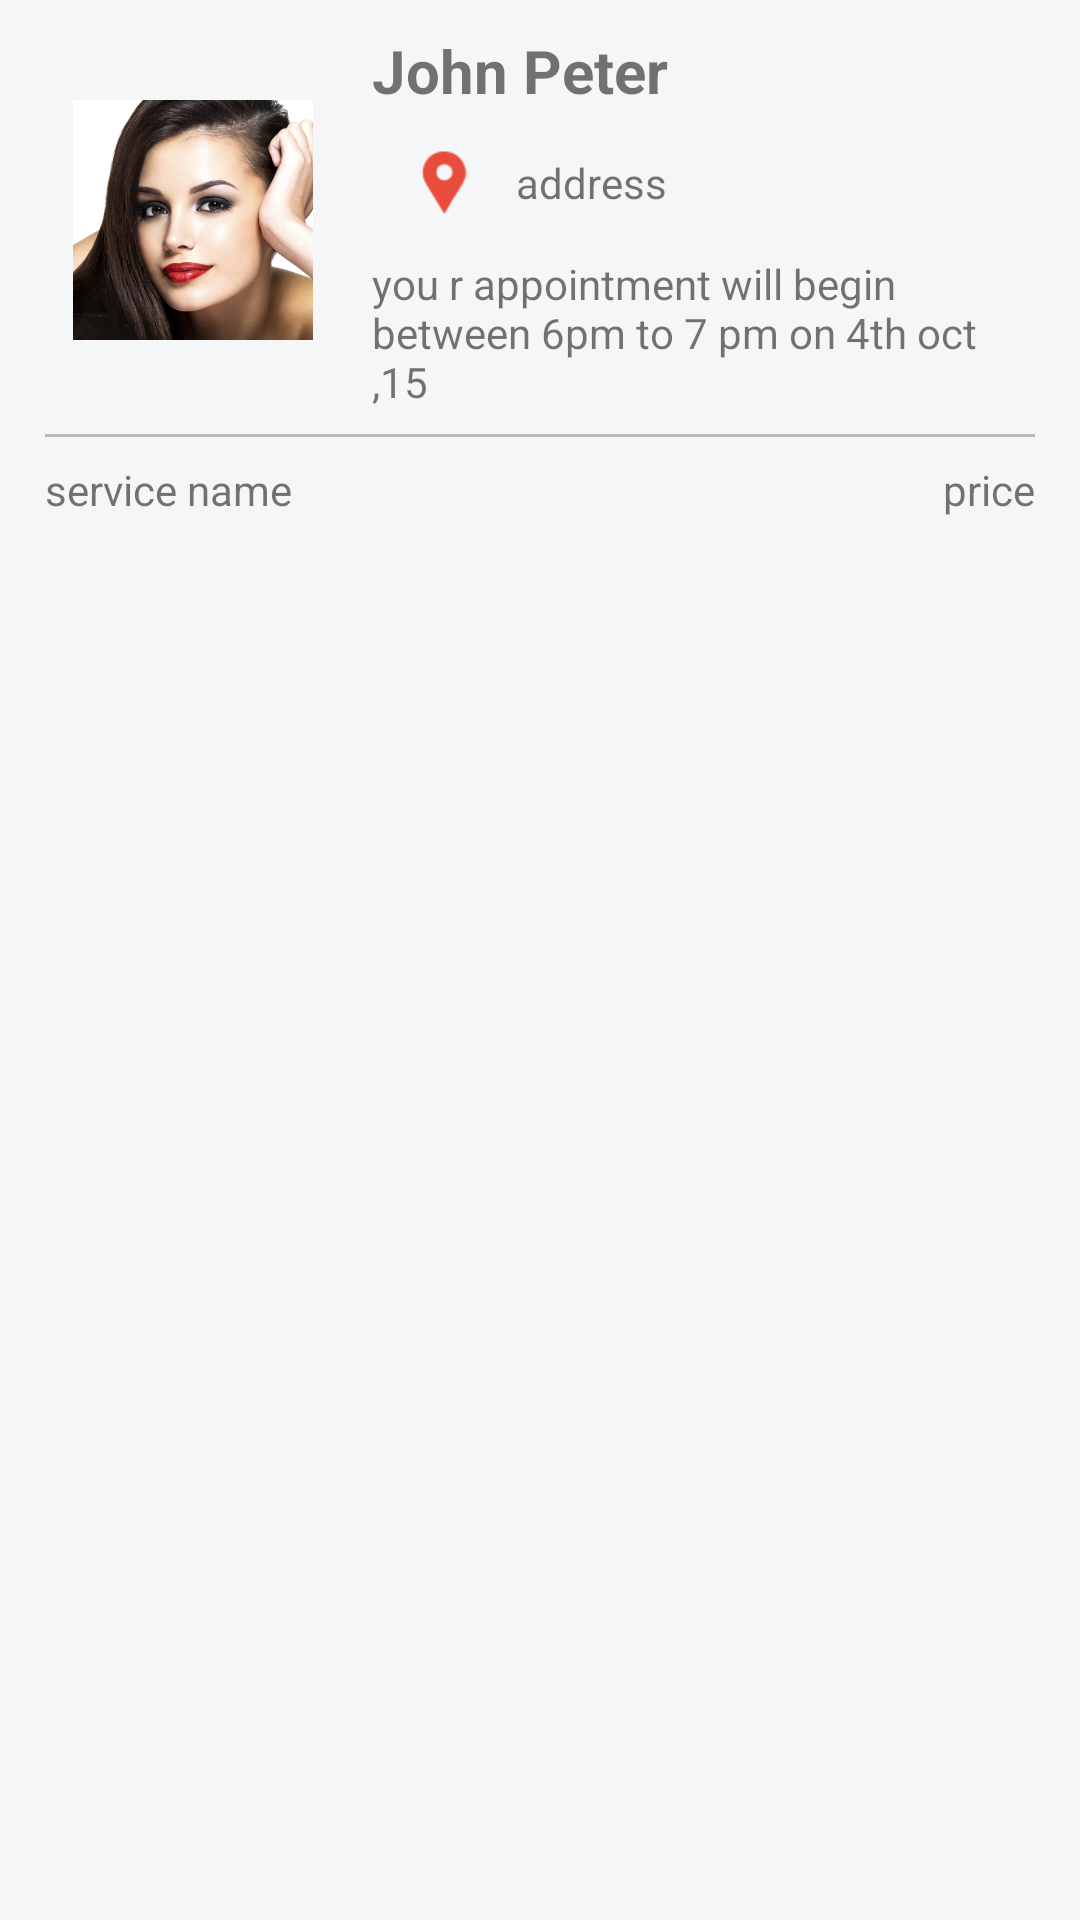

This screen was rendered from an Android layout file. Write that file and the resources it references.
<!-- AndroidManifest.xml: application theme MyMaterialTheme -->
<!-- res/layout/stylist_schedules_listitem.xml -->
<?xml version="1.0" encoding="utf-8"?>
<LinearLayout xmlns:android="http://schemas.android.com/apk/res/android"
    android:orientation="vertical"
    android:layout_width="match_parent"
    android:paddingLeft="15dp"
    android:paddingRight="15dp"
    android:paddingTop="10dp"
    android:paddingBottom="10dp"
    android:background="#f5f6f8"

    android:layout_height="wrap_content">

    



    <LinearLayout
        android:layout_width="match_parent"
        android:layout_height="wrap_content"
        android:orientation="horizontal"
        android:weightSum="10">
        <LinearLayout
            android:layout_width="0dp"
            android:layout_height="match_parent"
            android:orientation="vertical"
            android:gravity="center"
            android:weightSum="10"
            android:layout_weight="3">
            <ImageView
                android:id="@+id/user_image"
                android:layout_width="80dp"
                android:src="@drawable/image"
                android:scaleType="fitXY"
                android:layout_height="80dp" />
        </LinearLayout>
        <LinearLayout
            android:layout_width="0dp"
            android:layout_height="match_parent"
            android:orientation="vertical"
            android:gravity="center_vertical|left"
            android:weightSum="10"
            android:paddingLeft="10dp"
            android:paddingRight="8dp"
            android:layout_weight="7">
            <TextView
                android:id="@+id/user_name"
                android:layout_width="wrap_content"
                android:layout_height="wrap_content"
                android:textSize="@dimen/headings"
                android:textStyle="bold"
                android:text="John Peter"/>
            <TextView
                android:id="@+id/user_address"
                android:layout_width="wrap_content"
                android:layout_height="wrap_content"
                android:drawableLeft="@drawable/location"
                android:gravity="center_vertical"
                android:text="address"/>
            <TextView
                android:id="@+id/appointment_timings"
                android:layout_width="wrap_content"
                android:layout_height="wrap_content"
                android:text="you r appointment will begin between 6pm to 7 pm on 4th oct ,15"/>
        </LinearLayout>
    </LinearLayout>


    

    <View
        android:layout_width="match_parent"
        android:layout_height="1dp"
        android:layout_marginTop="8dp"
        android:layout_marginBottom="8dp"
        android:background="@color/light_grey"/>

    <LinearLayout
        android:layout_width="match_parent"
        android:layout_height="wrap_content"
        android:orientation="vertical"
        android:weightSum="3"
        >
        <LinearLayout
            android:layout_width="match_parent"
            android:layout_height="0dp"
            android:orientation="horizontal"
            android:gravity="center"
            android:weightSum="10"
            android:layout_weight="1">
            <TextView
                android:id="@+id/service_name"
                android:layout_width="0dp"
                android:layout_weight="3"
                android:layout_height="wrap_content"
                android:text="service name"/>
            <TextView
                android:id="@+id/service_type"
                android:layout_width="0dp"
                android:layout_weight="4"
                android:layout_height="wrap_content"
                android:text=""/>
            <TextView
                android:id="@+id/service_amount"
                android:layout_width="0dp"
                android:layout_weight="3"
                android:gravity="right"
                android:layout_height="wrap_content"
                android:text="price"/>
        </LinearLayout>

    </LinearLayout>

</LinearLayout>
<!-- resources referenced by this layout -->
<resources>
  <color name="light_grey">#b9b9b9</color>
  <dimen name="headings">20dp</dimen>
  <!-- drawable image: png bitmap (drawable-hdpi, 53260 bytes) -->
  <!-- drawable location: png bitmap (drawable-hdpi, 3363 bytes) -->
  <style name="MyMaterialTheme" parent="MyMaterialTheme.Base">
  
      </style>
  <style name="MyMaterialTheme.Base" parent="Theme.AppCompat.Light.DarkActionBar">
          <item name="windowNoTitle">true</item>
          <item name="windowActionBar">false</item>
          <item name="colorPrimary">@color/colorPrimary</item>
          <item name="colorPrimaryDark">@color/colorPrimaryDark</item>
          <item name="colorAccent">@color/colorAccent</item>
      </style>
  <color name="colorPrimary">#e94c3d</color>
  <color name="colorPrimaryDark">#c43122</color>
  <color name="colorAccent">#e94c3d</color>
</resources>
